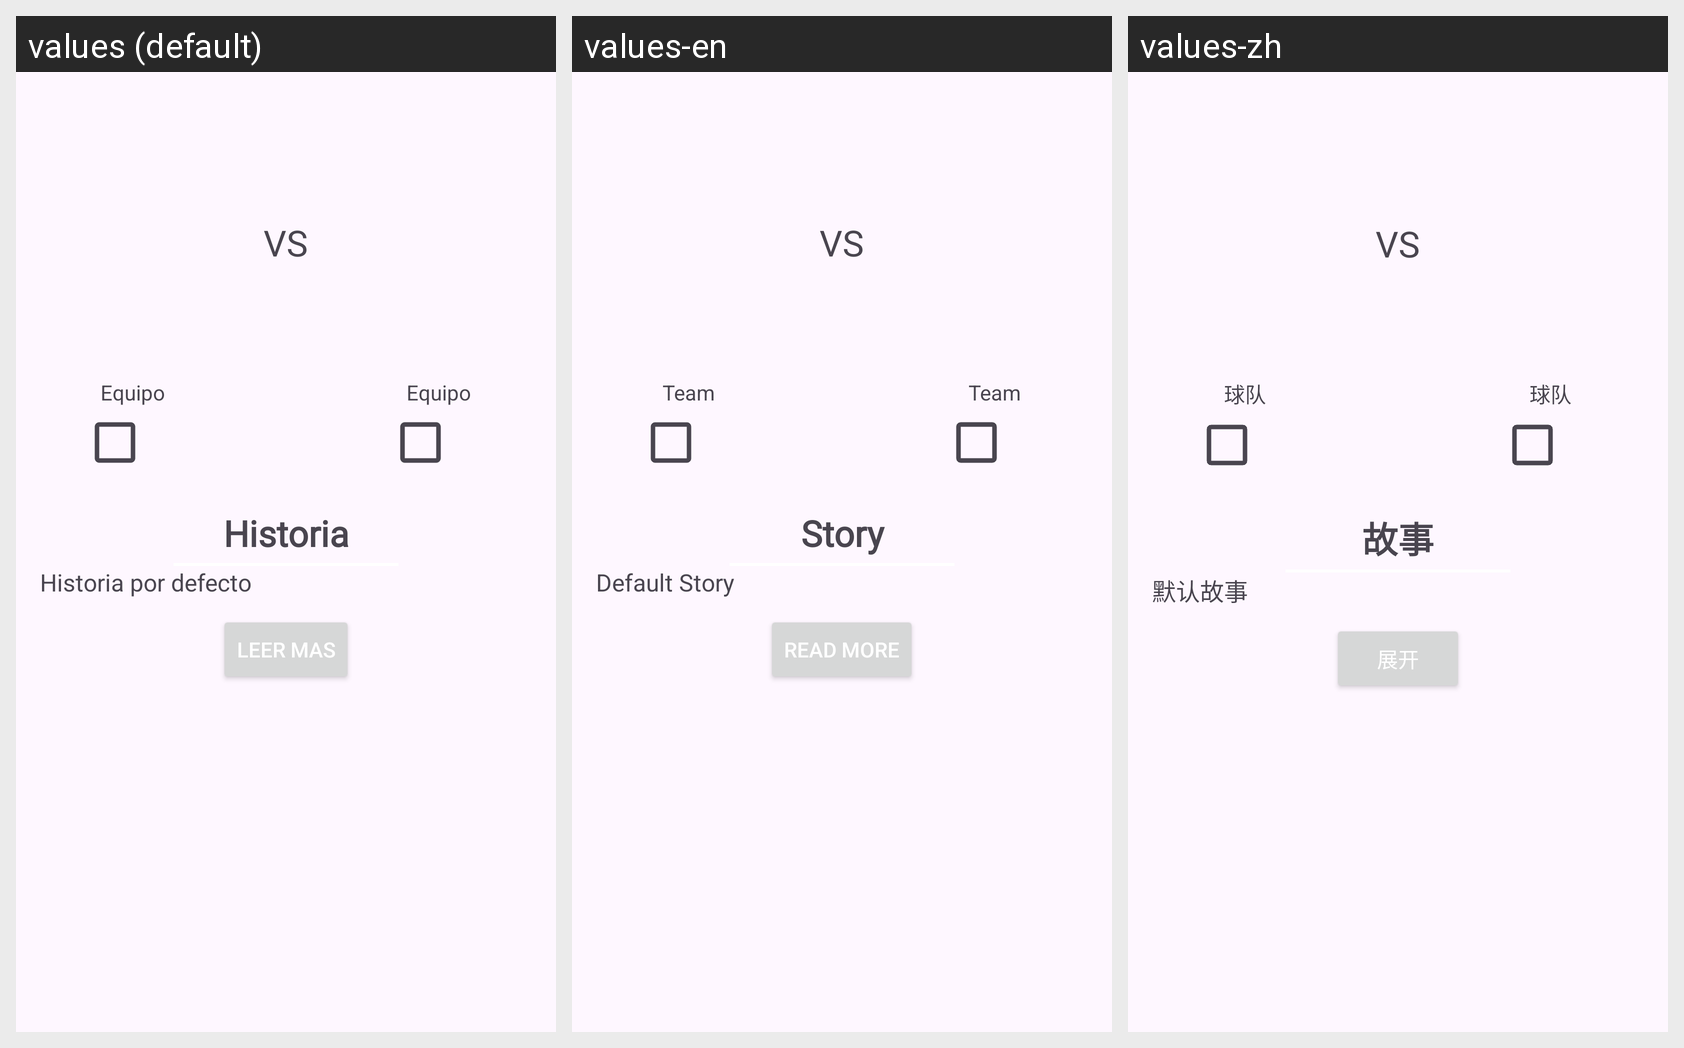

The same Android screen rendered under several of its app's locales, left to right. List the strings drawn on it with the default value and each locale's translation.
Android screen res/layout/fragment_match_detail.xml rendered under 3 locales, left to right: values (default), values-en, values-zh. Device: Nexus 5 (rendered at 1080×1920; each locale shown at half size, 540×960, under a caption strip naming it); theme Theme.TfgProject.
Other locales in the repository, not shown: values-ar, values-fr, values-gem, values-it, values-pt, values-ru.
Strings drawn on this screen, with the default value and each locale's value (text and hints the layout hard-codes, and strings that could not be matched under every locale, appear in the picture but are not listed):

default_team_text
  values: Equipo
  values-en: Team
  values-zh: 球队

default_story_title
  values: Historia
  values-en: Story
  values-zh: 故事

default_story_text
  values: Historia por defecto
  values-en: Default Story
  values-zh: 默认故事

read_more
  values: Leer mas
  values-en: Read more
  values-zh: 展开
